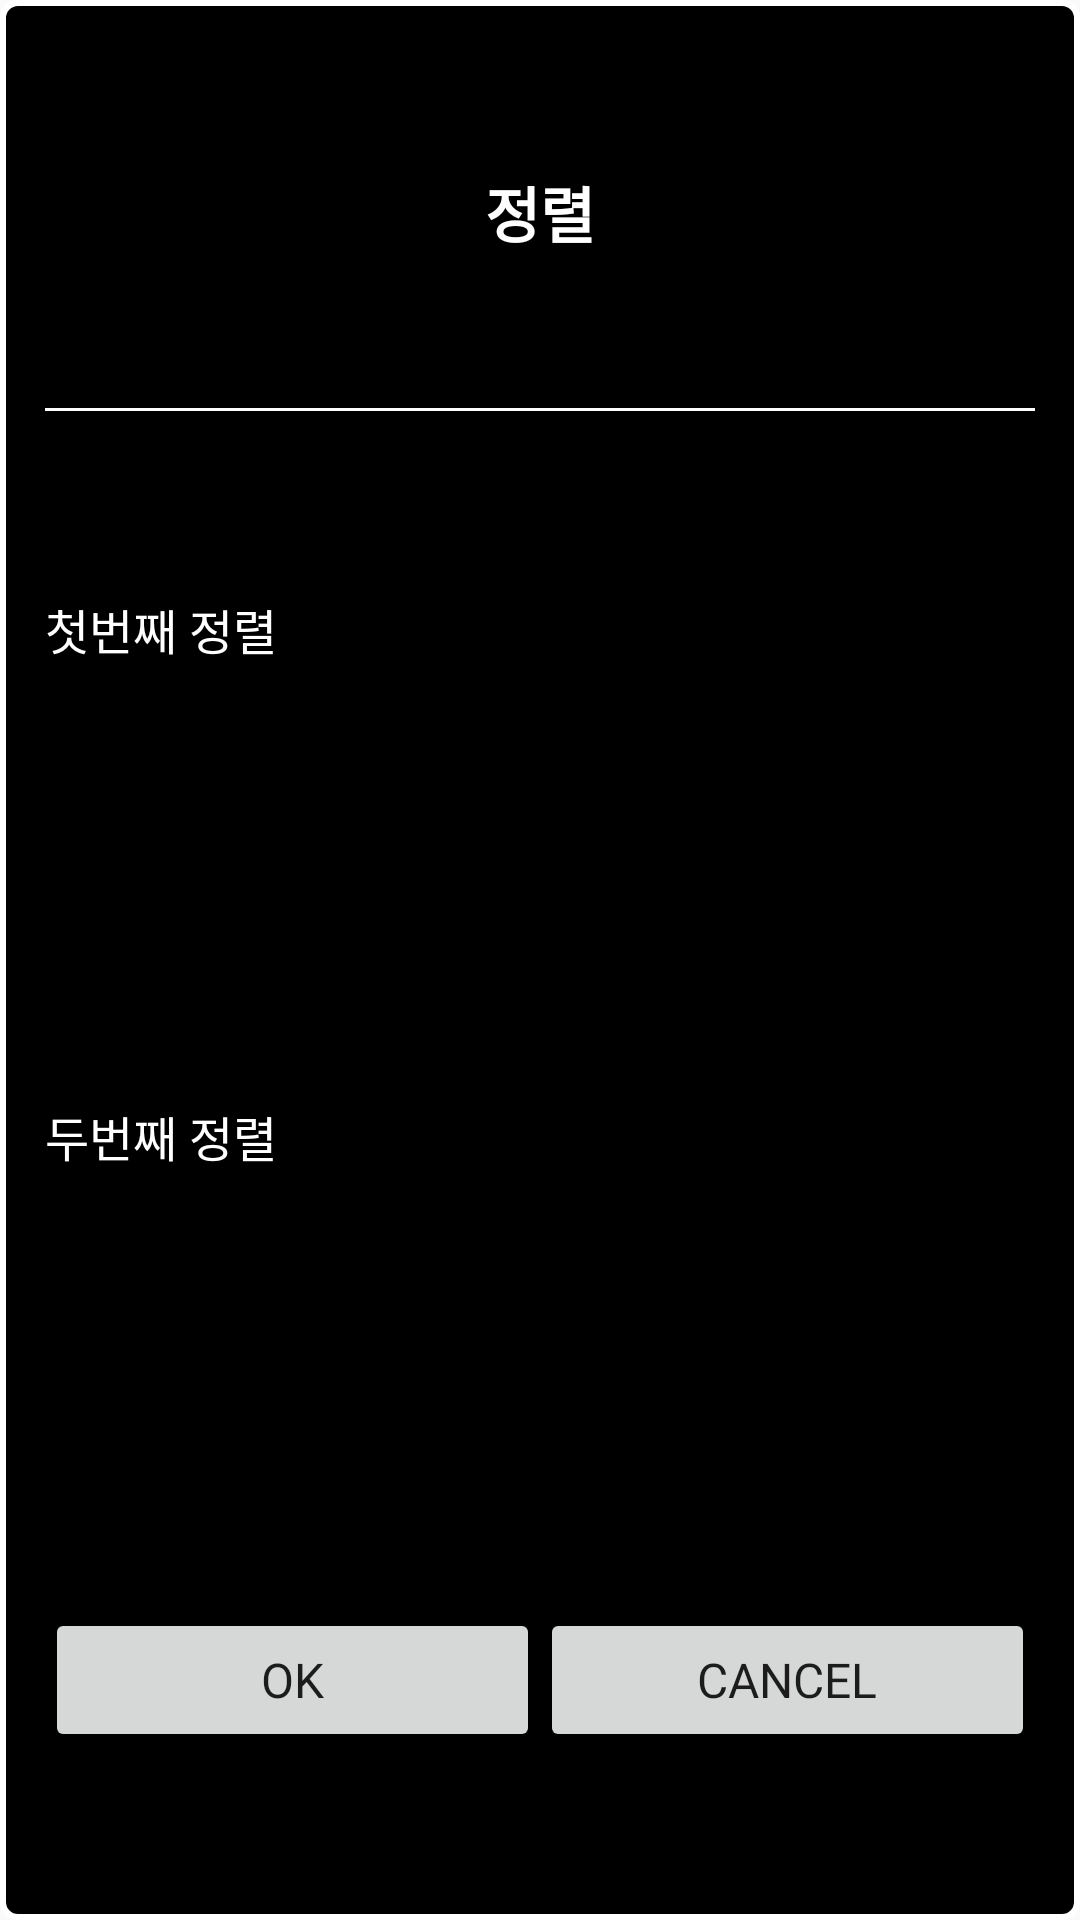

Android layout source for this screen:
<!-- AndroidManifest.xml: application theme AppTheme -->
<!-- res/layout/layout_sort.xml -->
<?xml version="1.0" encoding="utf-8"?>
<layout xmlns:android="http://schemas.android.com/apk/res/android"
    xmlns:app="http://schemas.android.com/apk/res-auto" >

    <data>
        <import type="com.example.projects.mdir.view.SortDialog" />
        <variable name="dialog" type="SortDialog" />
    </data>

    <androidx.constraintlayout.widget.ConstraintLayout
        android:id="@+id/la_sort"
        android:layout_width="match_parent"
        android:layout_height="wrap_content"
        android:padding="15dp"
        android:background="@drawable/dialog_border"
        android:orientation="vertical" >

        <androidx.appcompat.widget.AppCompatTextView
            style="@style/SortTitleTextView"
            android:id="@+id/tv_title"
            android:text="정렬"
            app:layout_constraintTop_toTopOf="parent"
            app:layout_constraintStart_toStartOf="parent"
            app:layout_constraintEnd_toEndOf="parent"
            app:layout_constraintBottom_toTopOf="@id/divider" />

        <View
            android:id="@+id/divider"
            android:layout_width="match_parent"
            android:layout_height="1dp"
            android:layout_marginTop="10dp"
            android:layout_marginBottom="20dp"
            android:background="@android:color/white"
            app:layout_constraintTop_toBottomOf="@id/tv_title"
            app:layout_constraintBottom_toTopOf="@id/tv_fir" />

        <androidx.appcompat.widget.AppCompatTextView
            style="@style/SortInnerTextView"
            android:id="@+id/tv_fir"
            android:text="첫번째 정렬"
            app:layout_constraintTop_toBottomOf="@id/divider"
            app:layout_constraintBottom_toTopOf="@id/sp_fir_sort"
            app:layout_constraintStart_toStartOf="parent" />

        <androidx.appcompat.widget.AppCompatSpinner
            style="@style/SortSpinner"
            android:id="@+id/sp_fir_sort"
            android:layout_marginTop="10dp"
            android:layout_marginBottom="10dp"
            android:spinnerMode="dropdown"
            app:layout_constraintHorizontal_weight="1"
            app:layout_constraintTop_toBottomOf="@id/tv_fir"
            app:layout_constraintBottom_toTopOf="@id/tv_sec"
            app:layout_constraintStart_toStartOf="parent"
            app:layout_constraintEnd_toStartOf="@id/sp_fir_order" />

        <androidx.appcompat.widget.AppCompatSpinner
            style="@style/SortSpinner"
            android:id="@+id/sp_fir_order"
            app:layout_constraintHorizontal_weight="1"
            app:layout_constraintTop_toTopOf="@id/sp_fir_sort"
            app:layout_constraintBottom_toBottomOf="@id/sp_fir_sort"
            app:layout_constraintStart_toEndOf="@id/sp_fir_sort"
            app:layout_constraintEnd_toEndOf="parent" />

        <androidx.appcompat.widget.AppCompatTextView
            style="@style/SortInnerTextView"
            android:id="@+id/tv_sec"
            android:layout_marginTop="20dp"
            android:text="두번째 정렬"
            app:layout_constraintTop_toBottomOf="@id/sp_fir_sort"
            app:layout_constraintBottom_toTopOf="@id/sp_sec_sort"
            app:layout_constraintStart_toStartOf="parent" />

        <androidx.appcompat.widget.AppCompatSpinner
            style="@style/SortSpinner"
            android:id="@+id/sp_sec_sort"
            android:layout_marginTop="10dp"
            android:layout_marginBottom="10dp"
            app:layout_constraintHorizontal_weight="1"
            app:layout_constraintTop_toBottomOf="@id/tv_sec"
            app:layout_constraintBottom_toTopOf="@id/btn_ok"
            app:layout_constraintStart_toStartOf="parent"
            app:layout_constraintEnd_toStartOf="@id/sp_sec_order" />

        <androidx.appcompat.widget.AppCompatSpinner
            style="@style/SortSpinner"
            android:id="@+id/sp_sec_order"
            app:layout_constraintHorizontal_weight="1"
            app:layout_constraintTop_toTopOf="@id/sp_sec_sort"
            app:layout_constraintBottom_toBottomOf="@id/sp_sec_sort"
            app:layout_constraintStart_toEndOf="@id/sp_sec_sort"
            app:layout_constraintEnd_toEndOf="parent" />

        <androidx.appcompat.widget.AppCompatButton
            style="@style/DialogButton"
            android:id="@+id/btn_ok"
            android:layout_marginTop="20dp"
            android:text="OK"
            android:onClick="@{()->dialog.onClickOk() }"
            app:layout_constraintHorizontal_weight="1"
            app:layout_constraintTop_toBottomOf="@id/sp_sec_sort"
            app:layout_constraintBottom_toBottomOf="parent"
            app:layout_constraintStart_toStartOf="parent"
            app:layout_constraintEnd_toStartOf="@id/btn_cancel" />

        <androidx.appcompat.widget.AppCompatButton
            style="@style/DialogButton"
            android:id="@+id/btn_cancel"
            android:text="Cancel"
            android:onClick="@{()->dialog.onClickCancel() }"
            app:layout_constraintHorizontal_weight="1"
            app:layout_constraintTop_toTopOf="@id/btn_ok"
            app:layout_constraintBottom_toBottomOf="@id/btn_ok"
            app:layout_constraintStart_toEndOf="@id/btn_ok"
            app:layout_constraintEnd_toEndOf="parent" />

    </androidx.constraintlayout.widget.ConstraintLayout>
</layout>
<!-- resources referenced by this layout -->
<resources>
  <!-- drawable dialog_border (drawable) -->
  <?xml version="1.0" encoding="utf-8"?>
  <layer-list xmlns:android="http://schemas.android.com/apk/res/android">
      <item>
          <shape android:shape="rectangle">
              <solid android:color="@android:color/black" />
              <stroke
                  android:color="@android:color/white"
                  android:width="2dp" />
              <corners
                  android:topLeftRadius="5dp"
                  android:topRightRadius="5dp"
                  android:bottomLeftRadius="5dp"
                  android:bottomRightRadius="5dp" />
          </shape>
      </item>
  </layer-list>
  <style name="DialogButton">
          <item name="android:layout_width">0dp</item>
          <item name="android:layout_height">wrap_content</item>
          <item name="android:textSize">16dp</item>
          <item name="android:fontFamily">@font/dos_m</item>
      </style>
  <style name="SortInnerTextView">
          <item name="android:layout_width">match_parent</item>
          <item name="android:layout_height">wrap_content</item>
          <item name="android:textAlignment">viewStart</item>
          <item name="android:textSize">16dp</item>
          <item name="android:fontFamily">@font/dos_m</item>
          <item name="android:textColor">@android:color/white</item>
      </style>
  <style name="SortSpinner">
          <item name="android:layout_width">0dp</item>
          <item name="android:layout_height">wrap_content</item>
          <item name="android:overlapAnchor">false</item>
          <item name="android:dropDownListViewStyle">@style/SpinnerDivideStyle</item>
      </style>
  <style name="SortTitleTextView">
          <item name="android:layout_width">match_parent</item>
          <item name="android:layout_height">wrap_content</item>
          <item name="android:textAlignment">center</item>
          <item name="android:textSize">20dp</item>
          <item name="android:textStyle">bold</item>
          <item name="android:fontFamily">@font/dos_m</item>
          <item name="android:textColor">@android:color/white</item>
      </style>
  <style name="AppTheme" parent="Theme.AppCompat.Light.DarkActionBar">
          
          <item name="colorPrimary">@color/colorPrimary</item>
          <item name="colorPrimaryDark">@color/colorPrimaryDark</item>
          <item name="colorAccent">@color/colorAccent</item>
      </style>
  <style name="SpinnerDivideStyle" parent="android:style/Widget.ListView.DropDown">
          <item name="android:divider">@android:color/white</item> 
          <item name="android:dividerHeight">2dp</item> 
      </style>
  <color name="colorPrimary">#FAFAFA</color>
  <color name="colorPrimaryDark">#666666</color>
  <color name="colorAccent">#03DAC5</color>
</resources>
